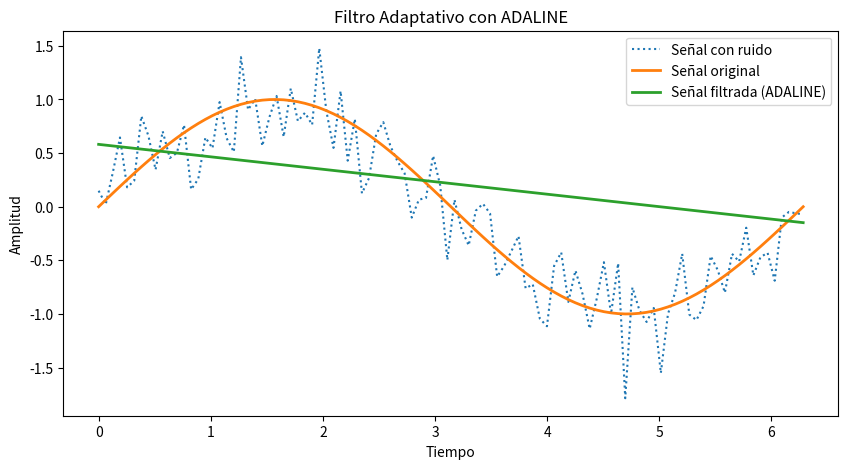

The matplotlib source for this figure:
import numpy as np
import matplotlib.pyplot as plt

# Generamos una señal senoidal con ruido
np.random.seed(42)
t = np.linspace(0, 2*np.pi, 100)  # Tiempo
signal = np.sin(t)  # Señal original
noise = 0.3 * np.random.randn(100)  # Ruido
noisy_signal = signal + noise  # Señal con ruido

# Parámetros del ADALINE
lr = 0.01  # Tasa de aprendizaje
epochs = 50  # Número de iteraciones
w = np.random.randn()  # Peso inicial
b = np.random.randn()  # Bias inicial

# Entrenamiento del ADALINE
for _ in range(epochs):
    for i in range(len(t)):
        y_pred = w * t[i] + b  # Salida de ADALINE
        error = noisy_signal[i] - y_pred  # Cálculo del error
        w += lr * error * t[i]  # Ajuste del peso
        b += lr * error  # Ajuste del bias

# Generamos la señal filtrada
filtered_signal = w * t + b

# Graficamos resultados
plt.figure(figsize=(10, 5))
plt.plot(t, noisy_signal, label="Señal con ruido", linestyle="dotted")
plt.plot(t, signal, label="Señal original", linewidth=2)
plt.plot(t, filtered_signal, label="Señal filtrada (ADALINE)", linewidth=2)
plt.legend()
plt.title("Filtro Adaptativo con ADALINE")
plt.xlabel("Tiempo")
plt.ylabel("Amplitud")
plt.show()
